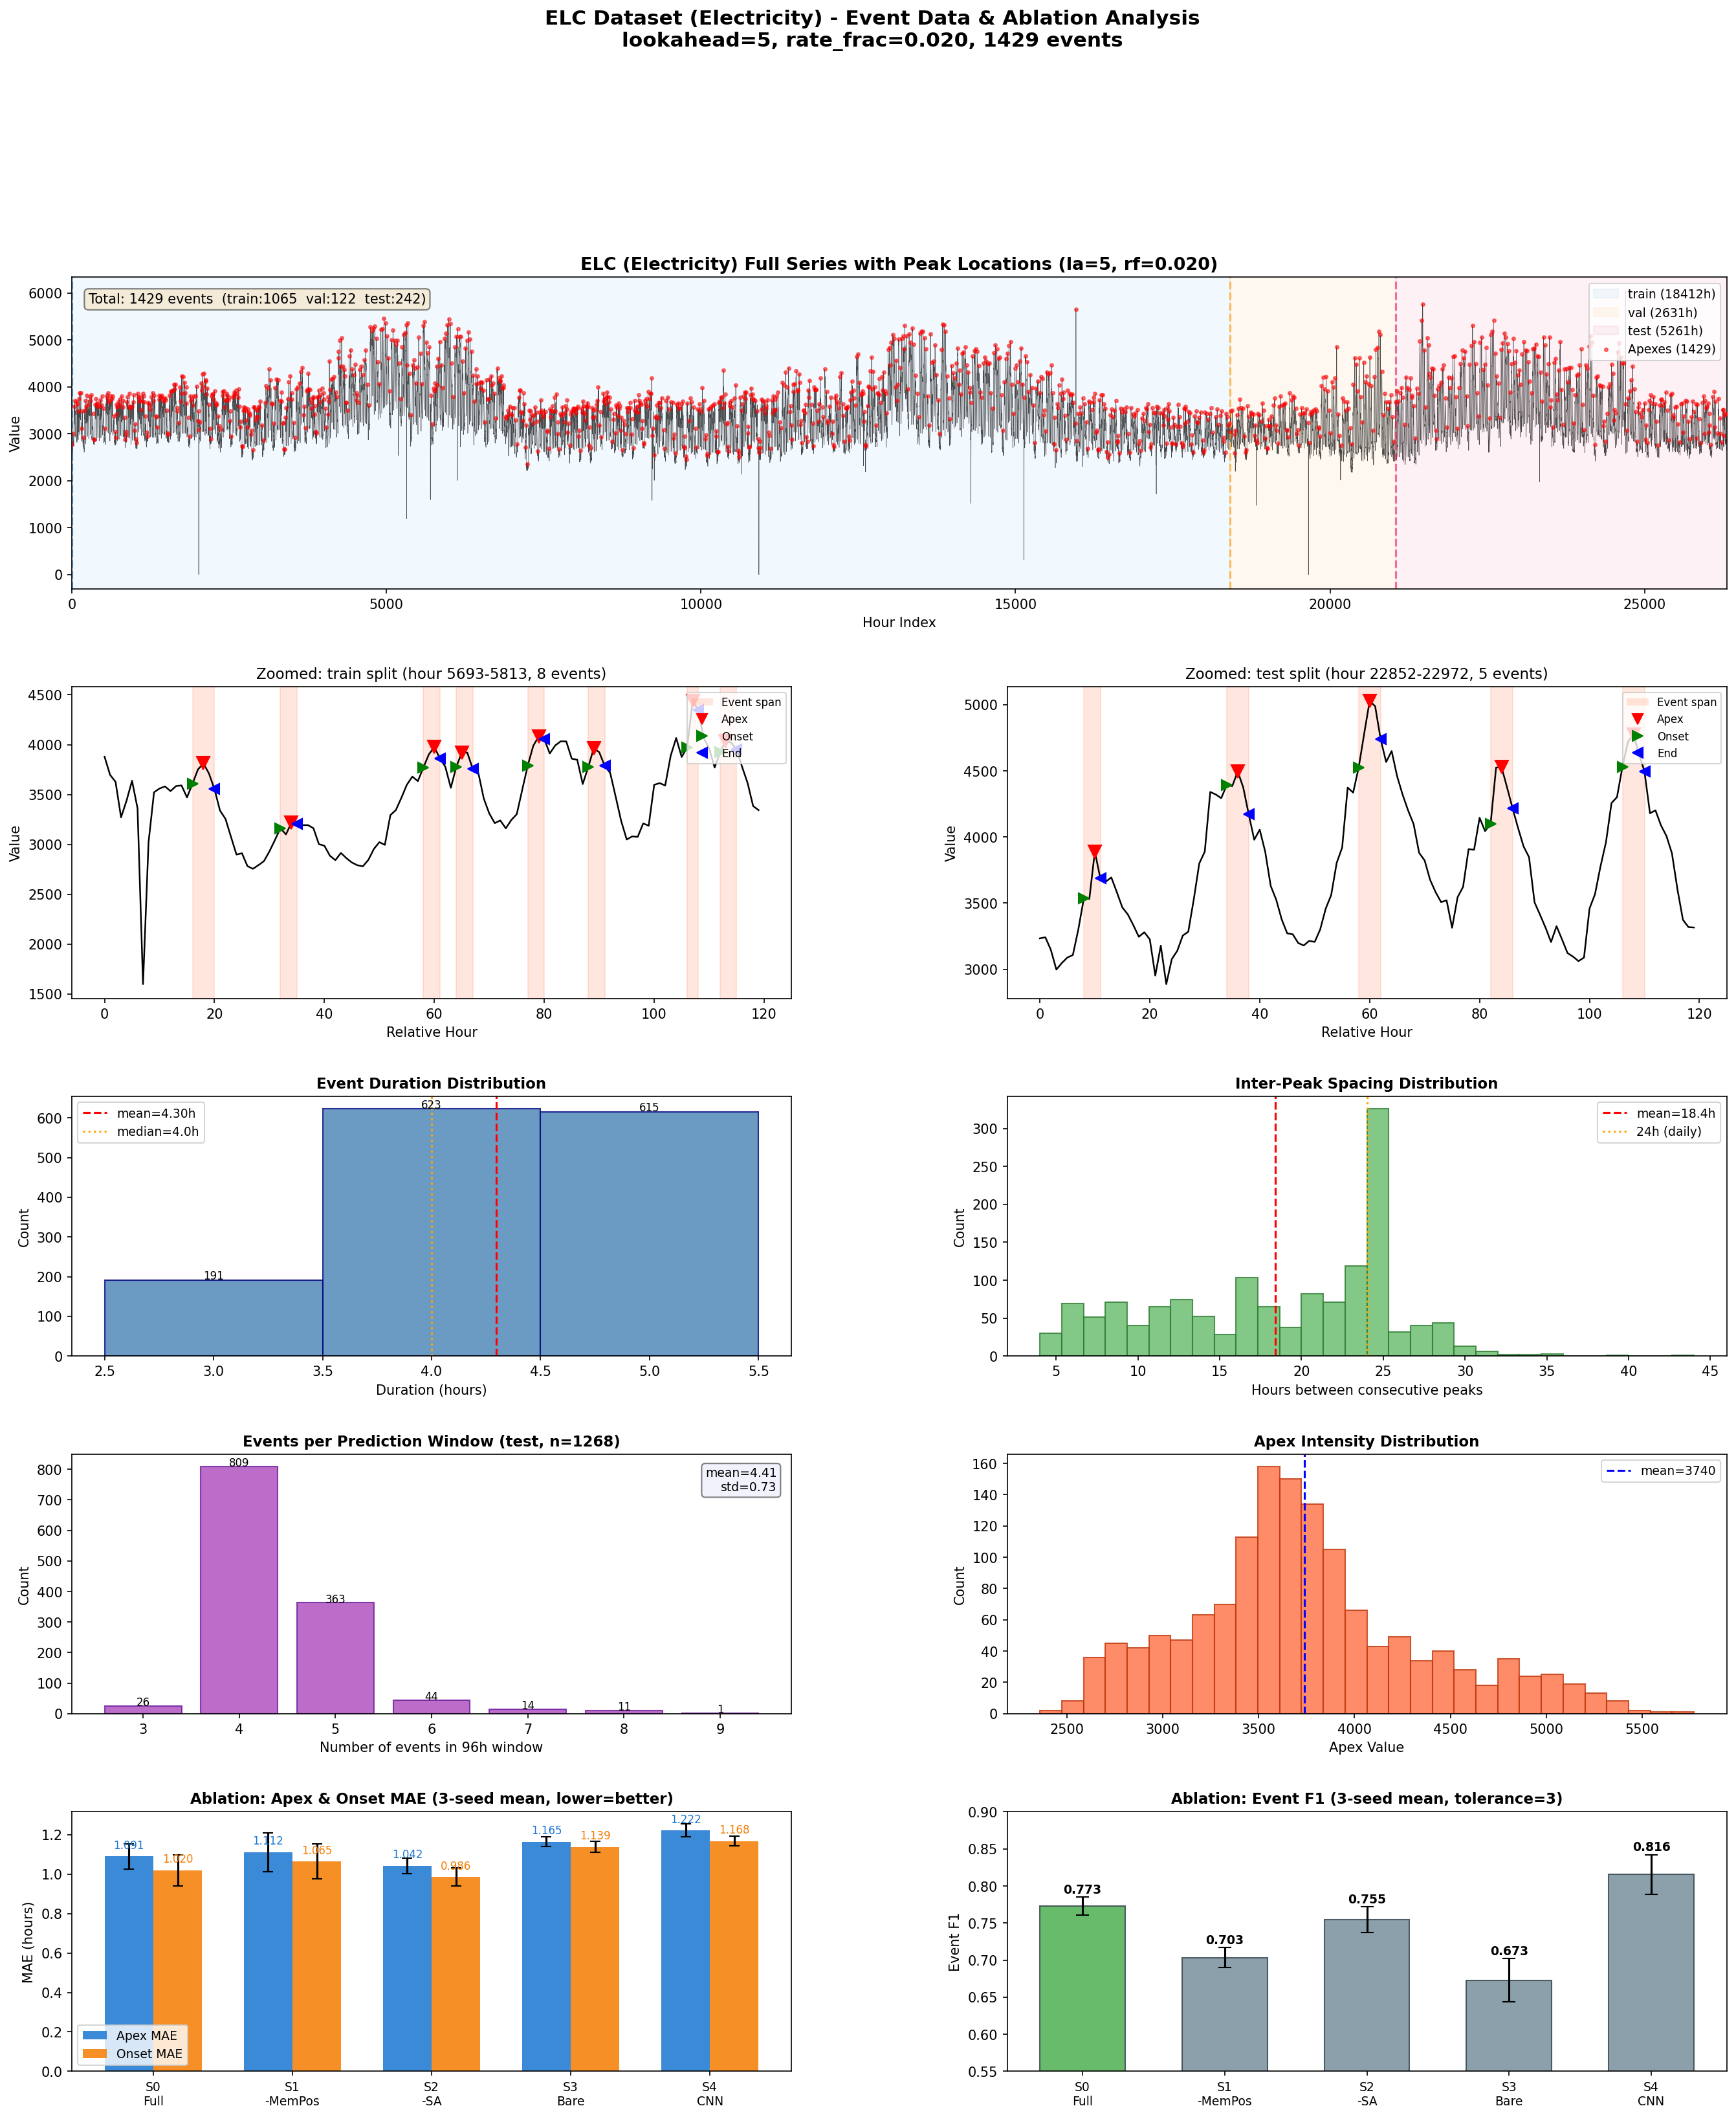

Generate this figure with Python:
"""
ELC Dataset Detailed Visualization (same style as ETT)
- Full series + peak locations
- Zoomed train/test views
- Duration, spacing, events/window, intensity distributions
- Ablation MAE + F1 bar charts (3-seed mean)
"""
import json, os
import numpy as np
import pandas as pd
import matplotlib
matplotlib.use('Agg')
import matplotlib.pyplot as plt
from matplotlib.patches import Patch
import matplotlib.gridspec as gridspec

SERIES = "dataset/electricity/event_v1/data/elc_event_series_v1.csv"
EVENTS = "dataset/electricity/event_v1/data/elc_events_v1.jsonl"

series = pd.read_csv(SERIES, parse_dates=["timestamp"])
vals = series["value"].values
splits = series["split"].values

events = []
with open(EVENTS) as f:
    for line in f:
        if line.strip():
            events.append(json.loads(line))

# Load ablation results (3-seed mean, S0-S4)
BASE = "patchevent/phase2/checkpoints/elc"
CONFIGS = ["S0_full", "S1_wo_mempos", "S2_wo_sa", "S3_bare", "S4_cnn"]
SEEDS = [42, 123, 456]
ABLATION = {}
for cfg in CONFIGS:
    f1s, ap, on = [], [], []
    for s in SEEDS:
        p = os.path.join(BASE, f"{cfg}_s{s}", "test_summary.json")
        if os.path.exists(p):
            r = json.load(open(p))
            f1s.append(r["test_event_f1"])
            ap.append(r["test_apex_mae"])
            on.append(r["test_onset_mae"])
    if f1s:
        ABLATION[cfg] = {
            "F1": np.mean(f1s), "F1_std": np.std(f1s),
            "ApMAE": np.mean(ap), "ApMAE_std": np.std(ap),
            "OnMAE": np.mean(on), "OnMAE_std": np.std(on),
        }

fig = plt.figure(figsize=(22, 24))
gs = gridspec.GridSpec(5, 2, height_ratios=[1.2, 1.2, 1, 1, 1],
                       hspace=0.35, wspace=0.3)
SPLIT_COLORS = {"train": "#2196F3", "val": "#FF9800", "test": "#E91E63"}

# Row 0: Full series + apex markers
ax0 = fig.add_subplot(gs[0, :])
n = len(vals)
ax0.plot(range(n), vals, 'k-', linewidth=0.3, alpha=0.7)
for sp, color in SPLIT_COLORS.items():
    mask = splits == sp
    idx = np.where(mask)[0]
    if len(idx) > 0:
        ax0.axvspan(idx[0], idx[-1], alpha=0.06, color=color,
                    label=f"{sp} ({len(idx)}h)")
        ax0.axvline(idx[0], color=color, linewidth=1.5,
                    linestyle='--', alpha=0.6)
apex_arr = np.array([int(e["apex_idx"]) for e in events])
ax0.scatter(apex_arr, vals[apex_arr], c='red', s=6, zorder=3,
            alpha=0.5, label=f'Apexes ({len(events)})')
ax0.set_title("ELC (Electricity) Full Series with Peak Locations "
              "(la=5, rf=0.020)", fontsize=13, fontweight='bold')
ax0.set_xlabel("Hour Index")
ax0.set_ylabel("Value")
ax0.legend(loc='upper right', fontsize=9)
ax0.set_xlim(0, n)
nt = sum(1 for e in events if splits[int(e["apex_idx"])] == "train")
nv = sum(1 for e in events if splits[int(e["apex_idx"])] == "val")
ne = sum(1 for e in events if splits[int(e["apex_idx"])] == "test")
ax0.text(0.01, 0.95,
         f"Total: {len(events)} events  (train:{nt}  val:{nv}  test:{ne})",
         transform=ax0.transAxes, fontsize=10, verticalalignment='top',
         bbox=dict(boxstyle='round', facecolor='wheat', alpha=0.5))

# Row 1: Zoomed views (train + test)
for col, target_split in enumerate(["train", "test"]):
    sp_events = [e for e in events
                 if splits[int(e["apex_idx"])] == target_split]
    if not sp_events:
        continue
    mid_ev = sp_events[len(sp_events) // 3]
    center = int(mid_ev["apex_idx"])
    rstart = max(0, center - 60)
    rend = min(n, center + 60)
    ax = fig.add_subplot(gs[1, col])
    win = rend - rstart
    ax.plot(np.arange(win), vals[rstart:rend], 'k-', linewidth=1.2)
    ev_cnt = 0
    for ev in events:
        s, e2, a = int(ev["onset_idx"]), int(ev["end_idx"]), int(ev["apex_idx"])
        if e2 < rstart or s > rend:
            continue
        ev_cnt += 1
        sc = max(s, rstart) - rstart
        ec = min(e2, rend) - rstart
        ac = a - rstart
        ax.axvspan(sc, ec, alpha=0.18, color='coral')
        if rstart <= a < rend:
            ax.plot(ac, vals[a], 'rv', markersize=10, zorder=5)
        if rstart <= s < rend:
            ax.plot(s - rstart, vals[s], 'g>', markersize=8, zorder=5)
        if rstart <= e2 < rend:
            ax.plot(e2 - rstart, vals[e2], 'b<', markersize=8, zorder=5)
    ax.set_title(f"Zoomed: {target_split} split "
                 f"(hour {rstart}-{rend}, {ev_cnt} events)", fontsize=11)
    ax.set_xlabel("Relative Hour")
    ax.set_ylabel("Value")
    ax.legend([Patch(facecolor='coral', alpha=0.2),
               plt.Line2D([0],[0], marker='v', color='red', ls='', ms=8),
               plt.Line2D([0],[0], marker='>', color='green', ls='', ms=8),
               plt.Line2D([0],[0], marker='<', color='blue', ls='', ms=8)],
              ['Event span', 'Apex', 'Onset', 'End'],
              loc='upper right', fontsize=8)

# Row 2 left: Duration distribution
ax = fig.add_subplot(gs[2, 0])
durations = [int(e["duration"]) for e in events]
bins = np.arange(min(durations)-0.5, max(durations)+1.5, 1)
counts, _, bars = ax.hist(durations, bins=bins, color='steelblue',
                          edgecolor='navy', alpha=0.8)
ax.axvline(np.mean(durations), color='red', ls='--', lw=1.5,
           label=f'mean={np.mean(durations):.2f}h')
ax.axvline(np.median(durations), color='orange', ls=':', lw=1.5,
           label=f'median={np.median(durations):.1f}h')
ax.set_title("Event Duration Distribution", fontsize=11, fontweight='bold')
ax.set_xlabel("Duration (hours)")
ax.set_ylabel("Count")
ax.legend(fontsize=9)
for bar, c in zip(bars, counts):
    if c > 0:
        ax.text(bar.get_x()+bar.get_width()/2, c+2, f'{int(c)}',
                ha='center', fontsize=8)

# Row 2 right: Peak spacing
ax = fig.add_subplot(gs[2, 1])
spacings = np.diff(sorted([int(e["apex_idx"]) for e in events]))
ax.hist(spacings, bins=30, color='#66BB6A', edgecolor='#2E7D32', alpha=0.8)
ax.axvline(np.mean(spacings), color='red', ls='--', lw=1.5,
           label=f'mean={np.mean(spacings):.1f}h')
ax.axvline(24, color='orange', ls=':', lw=1.5, label='24h (daily)')
ax.set_title("Inter-Peak Spacing Distribution", fontsize=11, fontweight='bold')
ax.set_xlabel("Hours between consecutive peaks")
ax.set_ylabel("Count")
ax.legend(fontsize=9)

# Row 3 left: Events per prediction window (test)
ax = fig.add_subplot(gs[3, 0])
sp_idx = np.where(splits == "test")[0]
g_start, g_end = int(sp_idx[0]), int(sp_idx[-1])
offset = (4 - g_start % 4) % 4
first_aligned = g_start + offset
window_end = g_end - 96 - 96 + 1
onset_arr = np.array([int(e["onset_idx"]) for e in events])
if window_end >= first_aligned:
    starts = np.arange(first_aligned, window_end + 1, 4)
    ev_counts = np.array([int(np.sum((onset_arr >= s+96) & (onset_arr < s+192)))
                          for s in starts])
    unique, cnts = np.unique(ev_counts, return_counts=True)
    brs = ax.bar(unique, cnts, color='#AB47BC', edgecolor='#6A1B9A', alpha=0.8)
    for bar, c in zip(brs, cnts):
        ax.text(bar.get_x()+bar.get_width()/2, c+1, f'{c}',
                ha='center', fontsize=8)
    ax.set_title(f"Events per Prediction Window (test, n={len(starts)})",
                 fontsize=11, fontweight='bold')
    ax.set_xlabel("Number of events in 96h window")
    ax.set_ylabel("Count")
    ax.text(0.98, 0.95,
            f'mean={ev_counts.mean():.2f}\nstd={ev_counts.std():.2f}',
            transform=ax.transAxes, fontsize=9, ha='right', va='top',
            bbox=dict(boxstyle='round', facecolor='lavender', alpha=0.5))

# Row 3 right: Apex intensity
ax = fig.add_subplot(gs[3, 1])
intensities = [float(e["apex_intensity"]) for e in events]
ax.hist(intensities, bins=30, color='#FF7043', edgecolor='#BF360C', alpha=0.8)
ax.axvline(np.mean(intensities), color='blue', ls='--', lw=1.5,
           label=f'mean={np.mean(intensities):.0f}')
ax.set_title("Apex Intensity Distribution", fontsize=11, fontweight='bold')
ax.set_xlabel("Apex Value")
ax.set_ylabel("Count")
ax.legend(fontsize=9)

# Row 4 left: Ablation MAE (3-seed mean + std error bars)
ax = fig.add_subplot(gs[4, 0])
names = [c for c in CONFIGS if c in ABLATION]
labels = ["S0\nFull", "S1\n-MemPos", "S2\n-SA", "S3\nBare", "S4\nCNN"][:len(names)]
ap_mae = [ABLATION[n]["ApMAE"] for n in names]
ap_std = [ABLATION[n]["ApMAE_std"] for n in names]
on_mae = [ABLATION[n]["OnMAE"] for n in names]
on_std = [ABLATION[n]["OnMAE_std"] for n in names]
x = np.arange(len(names))
w = 0.35
b1 = ax.bar(x-w/2, ap_mae, w, yerr=ap_std, capsize=4,
            color='#1976D2', alpha=0.85, label='Apex MAE')
b2 = ax.bar(x+w/2, on_mae, w, yerr=on_std, capsize=4,
            color='#F57C00', alpha=0.85, label='Onset MAE')
ax.set_xticks(x)
ax.set_xticklabels(labels, fontsize=9)
ax.set_ylabel("MAE (hours)")
ax.set_title("Ablation: Apex & Onset MAE (3-seed mean, lower=better)",
             fontsize=11, fontweight='bold')
ax.legend(fontsize=9)
for bar in b1:
    ax.text(bar.get_x()+bar.get_width()/2, bar.get_height()+0.04,
            f'{bar.get_height():.3f}', ha='center', fontsize=8, color='#1976D2')
for bar in b2:
    ax.text(bar.get_x()+bar.get_width()/2, bar.get_height()+0.04,
            f'{bar.get_height():.3f}', ha='center', fontsize=8, color='#F57C00')

# Row 4 right: Ablation F1 (3-seed mean + std)
ax = fig.add_subplot(gs[4, 1])
f1s = [ABLATION[n]["F1"] for n in names]
f1_std = [ABLATION[n]["F1_std"] for n in names]
colors = ['#4CAF50' if n == 'S0_full' else '#78909C' for n in names]
brs = ax.bar(x, f1s, 0.6, yerr=f1_std, capsize=5,
             color=colors, edgecolor='#37474F', alpha=0.85)
ax.set_xticks(x)
ax.set_xticklabels(labels, fontsize=9)
ax.set_ylabel("Event F1")
ax.set_title("Ablation: Event F1 (3-seed mean, tolerance=3)",
             fontsize=11, fontweight='bold')
ax.set_ylim(0.55, 0.90)
for bar, f1, std in zip(brs, f1s, f1_std):
    ax.text(bar.get_x()+bar.get_width()/2, bar.get_height()+std+0.005,
            f'{f1:.3f}', ha='center', fontsize=9, fontweight='bold')

fig.suptitle("ELC Dataset (Electricity) - Event Data & Ablation Analysis\n"
             "lookahead=5, rate_frac=0.020, "
             f"{len(events)} events",
             fontsize=15, fontweight='bold', y=0.995)
plt.savefig("_viz_elc_detailed.png", dpi=150, bbox_inches='tight')
print("Saved: _viz_elc_detailed.png")
plt.close()
